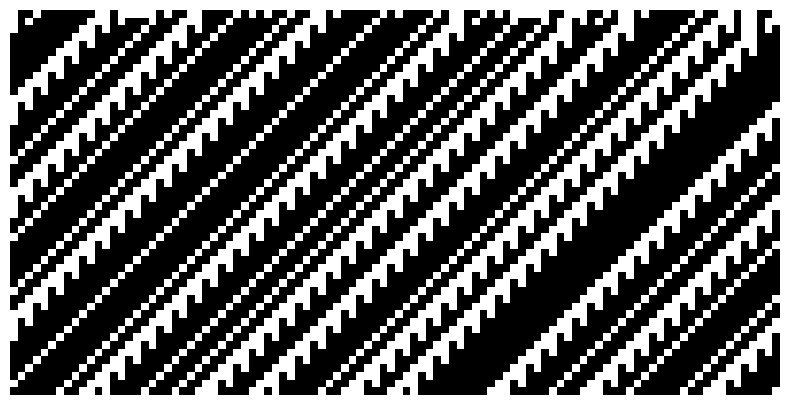

Source code (Python):
# Reference: https://matplotlib.org/matplotblog/posts/elementary-cellular-automata/

import numpy as np

rng = np.random.RandomState(42)
data = rng.randint(0,2,20)

# prints random num from seed state 42 in array size (20) with numbbers 0 & 1
print(data)

# a given cell C only knows about the state of it's left and right neighbors
# labeled L and R respectively. We can define a function or rule, f(L, C, R)
# which maps the cell state to either 0 or 1

# Input cells are binary values there are 2^3 = 8 possible inputs into fxn

# prints binary representation of size 3 8 times (2^3 = 8)
for i in range(8):
    print(np.binary_repr(i,3))
    
# assign 0 or 1 to each input triplet. Output of f is the value which will 
# replace the current cell C in the next time step. In total there are 2^2^3 = 2^8 = 256
# possible rules for updating a cell. Known as wolfram code, for the update rules in which 
# rule is represented by an 8 bit binary number.

# Example "Rule 30" could be constructed by first converting to binary and then building
# an array for each bit

# assign number to 30
rule_number = 30
# rule string = binary representation of 30 in size 8
rule_string = np.binary_repr(rule_number, 8)
# turn rule_string into an array of size 8 
rule = np.array([int(bit) for bit in rule_string])

print(rule, rule_string, rule_number)

# Wolfram code associates the leading bit with '111' and the final bit with '000'
# for rule 30 the relationship between the input, rule index and output is as follows

for i in range(8):
    triplet = np.binary_repr(i,3)
    print(f"input: {triplet}, index: {7-i}, output {rule[7-i]}")
    
# can define a fxn which maps the input cell info with the associated rule index
# essentially we convert the binary input to decimal and adjust the index range

# returns the output value at the specified index
def rule_index(triplet):
    L, C, R = triplet
    index = 7 - (4*L + 2*C + R)
    return int(index)

# returns output 0 from index 2 ('101')
print(rule[rule_index((1,0,1))])

# finally use numpy to create a data struct containing all the triplets
# for our state array and apply the fxn across the appropriate axis to 
# determine our new state.

# honestly don't get this but come back and try to when everything is done
all_triplets = np.stack([
    np.roll(data, 1), 
    data,
    np.roll(data, -1)
])

# prints single update of our cellular automata
new_data = rule[np.apply_along_axis(rule_index,0,all_triplets)]
print(new_data)

# To do many updates and record the state over time, we will create a fxn
# aka all together now
def CA_run(initial_state, n_steps, rule_number):
    rule_string = np.binary_repr(rule_number, 8)
    rule = np.array([int(bit) for bit in rule_string])
    
    m_cells = len(initial_state)
    CA_run = np.zeros((n_steps, m_cells))
    CA_run[0, :] = initial_state
    
    for step in range(1, n_steps):
        all_triplets = np.stack(
            [
                np.roll(CA_run[step - 1, :], 1),
                CA_run[step - 1, :],
                np.roll(CA_run[step - 1, :], -1),
            ]
        )
        CA_run[step, :] = rule[np.apply_along_axis(rule_index, 0, all_triplets)]
    
    return CA_run

initial = np.array([0, 1, 0, 0, 0, 1, 0, 0, 0, 1, 0, 0, 0, 0, 1, 0, 1, 1, 1, 0])
data = CA_run(initial, 10, 30)
print(data)

# now visiuals since line 102 only gives us binary representation of the results

import matplotlib.pyplot as plt 
# color map using binary
plt.rcParams['image.cmap'] = 'binary'

rng = np.random.RandomState(0)
data = CA_run(rng.randint(0, 2, 100), 50, 173)

# This makes a pyramid, test it out as needed
#initial = np.zeros(300)
#initial[300//2] = 1
#data = CA_run(initial, 150, 30)

# set figure size
fig, ax = plt.subplots(figsize=(10, 5))
# plot values of a 2d matrix/array as color-coded image.
ax.matshow(data)
# take off axis numbers
ax.axis(False);
# show the plotted graph
plt.show()
